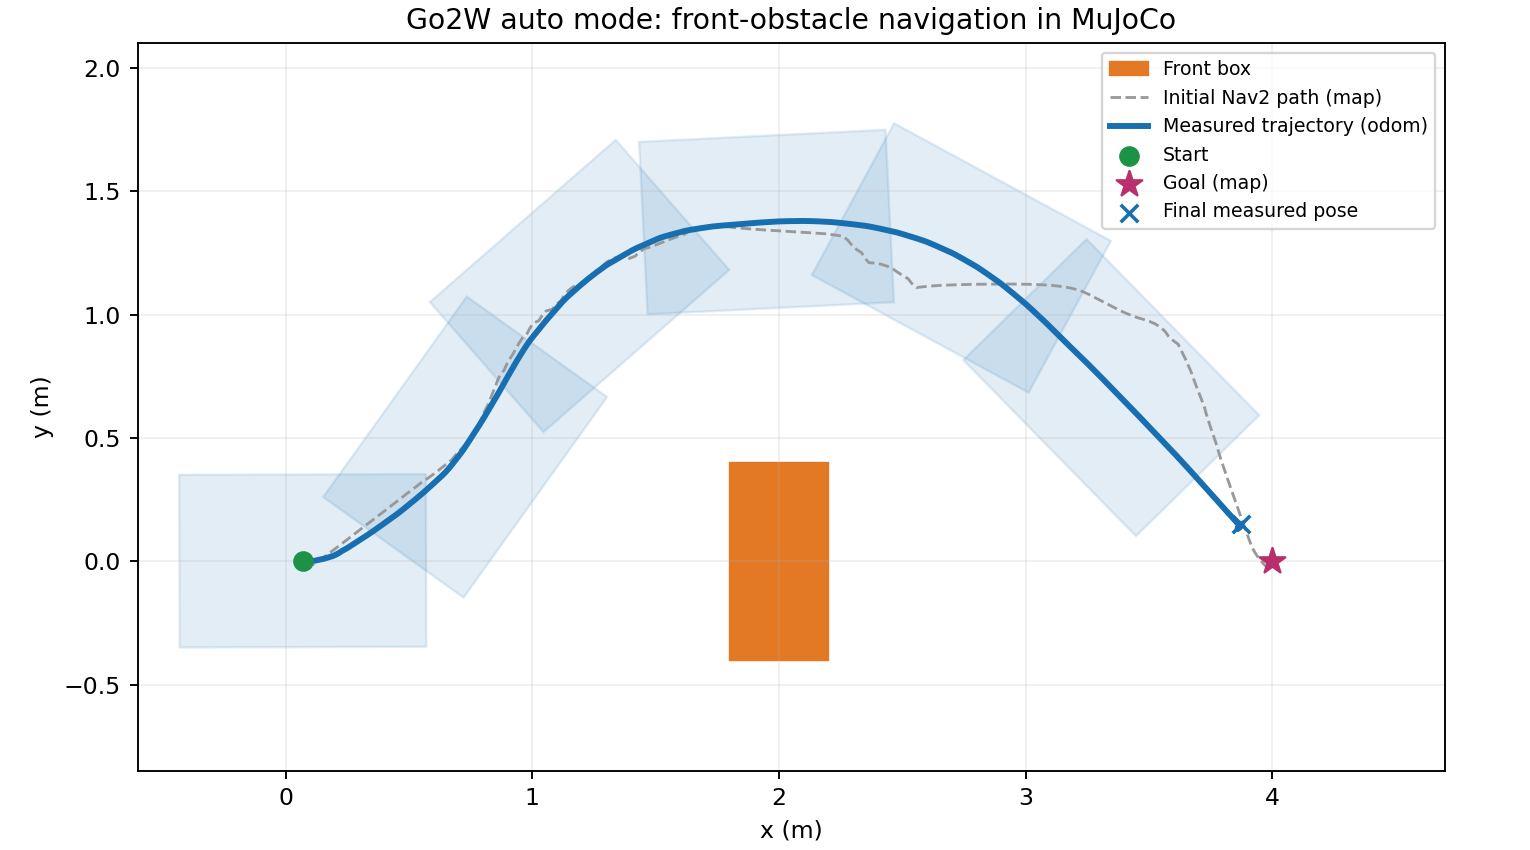

Values plotted in this chart, from the file beside it:
odom_x_m, odom_y_m, yaw_rad
0.06987, 0.001915, 0.002881
0.06986, 0.001912, 0.002921
0.06986, 0.001908, 0.002960
0.06986, 0.001905, 0.003000
0.06986, 0.001901, 0.003038
0.06985, 0.001898, 0.003075
0.06985, 0.001894, 0.003112
0.06985, 0.001890, 0.003148
0.06984, 0.001887, 0.003183
0.06984, 0.001883, 0.003218
0.06983, 0.001880, 0.003252
0.06983, 0.001876, 0.003286
0.06983, 0.001843, 0.003324
0.06982, 0.001644, 0.003465
0.06968, 0.001039, 0.005412
0.06981, -0.000059, 0.01123
0.0708, -0.000678, 0.02012
0.07279, -0.000894, 0.02834
0.07485, -0.000713, 0.03914
0.07696, -0.000370, 0.05785
0.07909, -0.000942, 0.0767
0.08187, -0.001890, 0.09111
0.08512, -0.002271, 0.09856
0.08884, -0.002150, 0.1074
0.09467, -0.001077, 0.1213
0.102, -0.000040, 0.1369
0.1097, 0.000876, 0.1491
0.1172, 0.002069, 0.1605
0.1244, 0.003551, 0.1738
0.1316, 0.005114, 0.1902
0.1385, 0.006438, 0.2074
0.1452, 0.007726, 0.2226
0.1518, 0.009274, 0.2357
0.1587, 0.01119, 0.248
0.1655, 0.01314, 0.2631
0.1721, 0.01495, 0.2816
0.1789, 0.0169, 0.3008
0.1862, 0.01924, 0.3188
0.194, 0.02216, 0.3344
0.2022, 0.02589, 0.3501
0.2103, 0.02998, 0.3681
0.2185, 0.03503, 0.3896
0.2271, 0.04067, 0.4111
0.2359, 0.04557, 0.4306
0.2456, 0.05083, 0.4473
0.2573, 0.05802, 0.4638
0.2707, 0.06671, 0.4827
0.2856, 0.07674, 0.5027
0.3016, 0.08722, 0.5244
0.3189, 0.09811, 0.5448
0.3372, 0.1099, 0.5625
0.356, 0.1227, 0.5786
0.3748, 0.1359, 0.5942
0.3933, 0.1491, 0.6088
0.4116, 0.162, 0.6226
0.43, 0.175, 0.6357
0.4484, 0.1886, 0.6475
0.4665, 0.2026, 0.6591
0.4844, 0.2168, 0.6712
0.502, 0.2311, 0.6825
... 495 more rows
